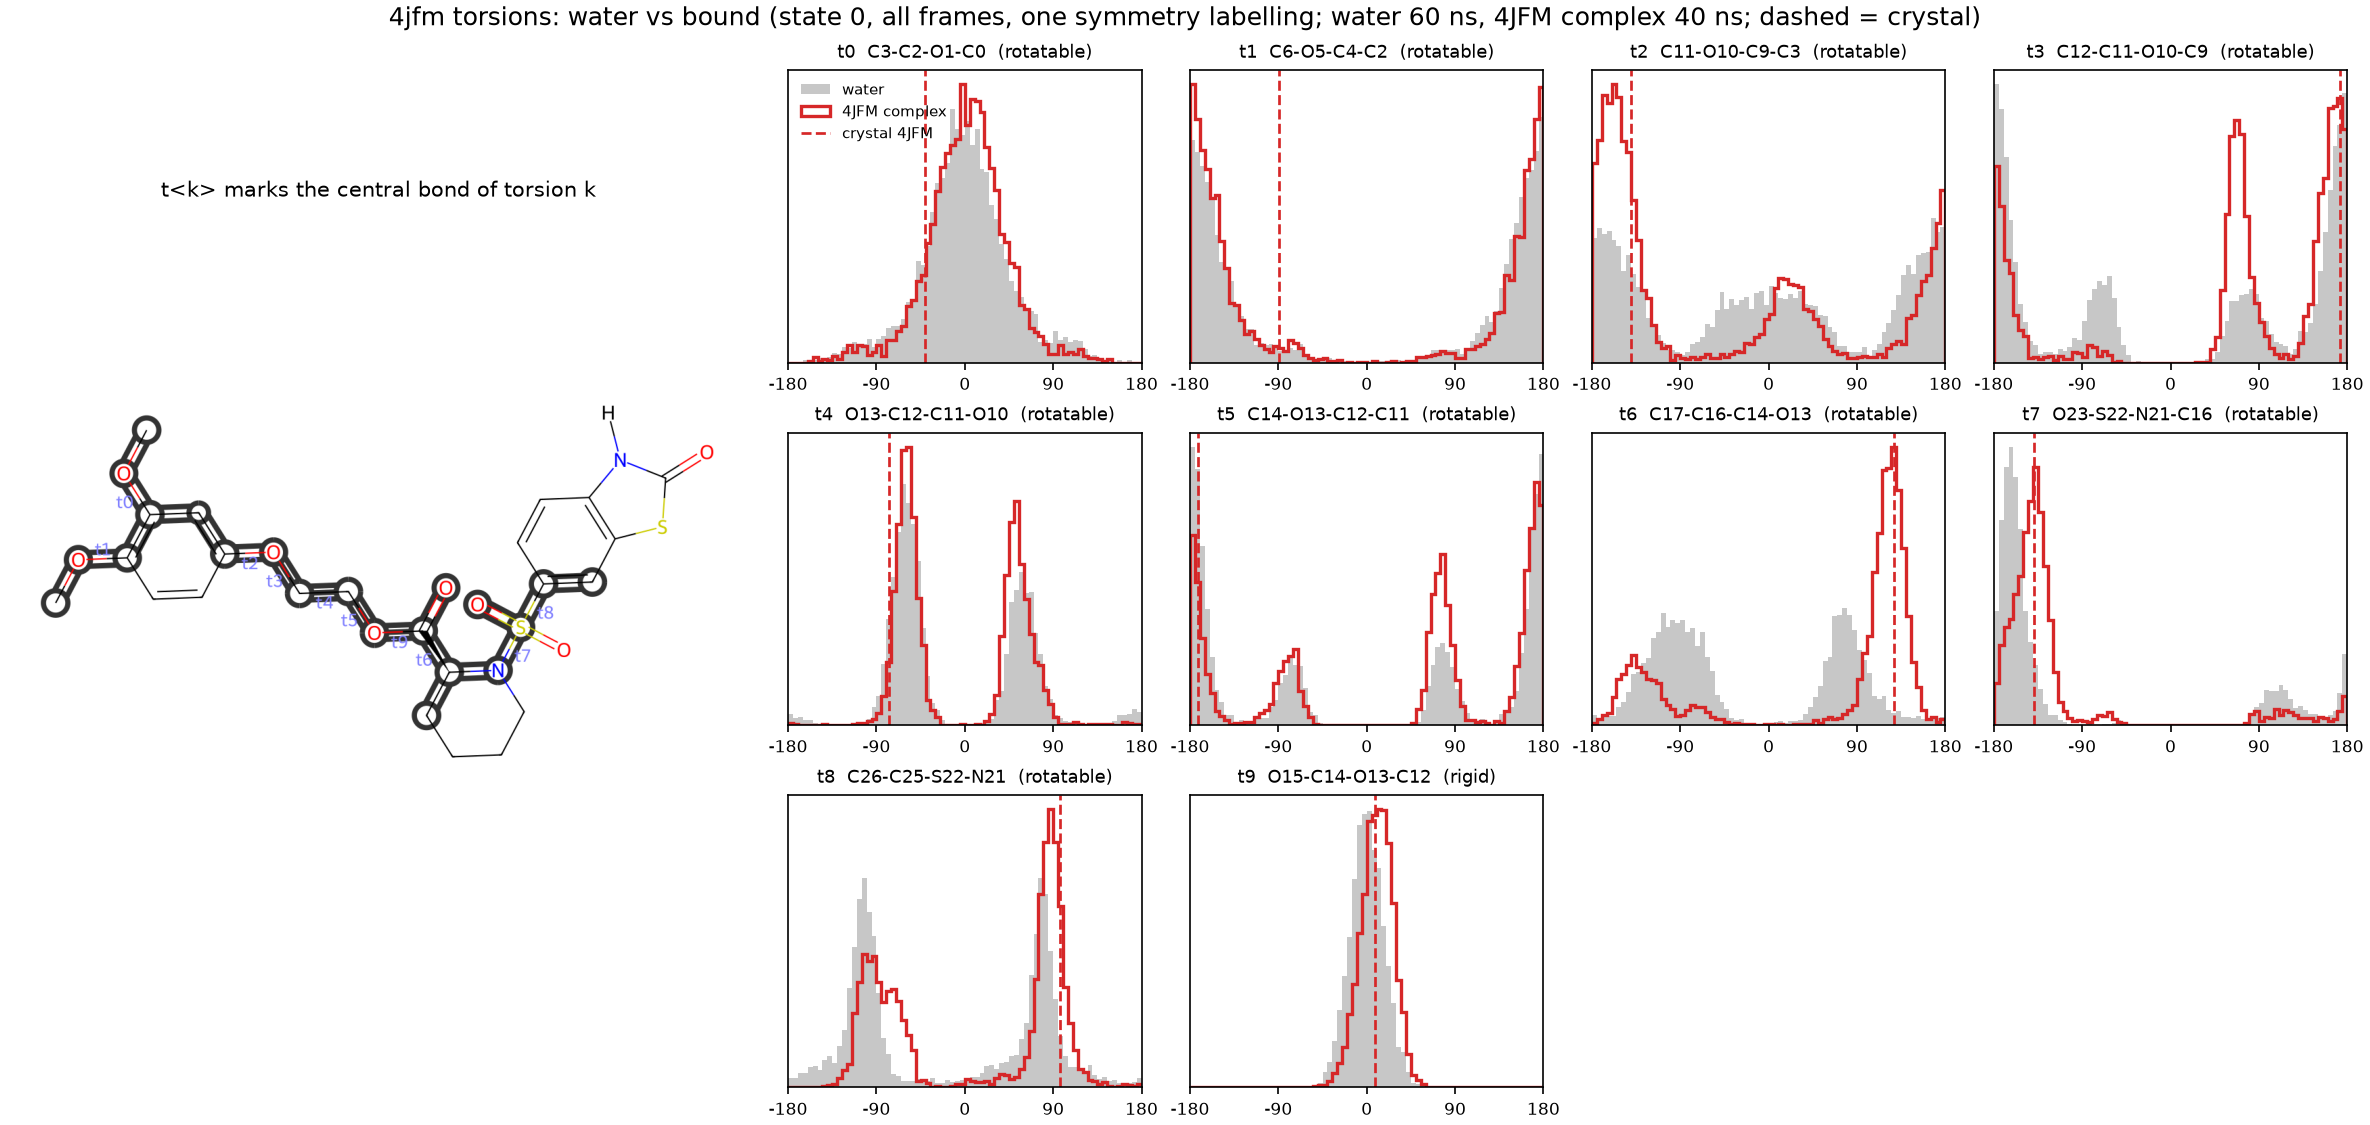

The file beside this chart, header and first rows:
torsion, atoms, complex, complex_peak_deg, complex_mass_at_peak, water_mass_at_complex_peak, crystal_deg, complex_mass_at_crystal, water_mass_at_crystal
t0, C3-C2-O1-C0, 4JFM complex, -2.5, 0.607, 0.565, -40.7, 0.31, 0.325
t1, C6-O5-C4-C2, 4JFM complex, -177.5, 0.693, 0.631, -88.9, 0.056, 0.055
t2, C11-O10-C9-C3, 4JFM complex, -157.5, 0.582, 0.317, -139.9, 0.459, 0.241
t3, C12-C11-O10-C9, 4JFM complex, 172.5, 0.557, 0.569, 172.4, 0.556, 0.569
t4, O13-C12-C11-O10, 4JFM complex, -57.5, 0.524, 0.551, -77.7, 0.464, 0.471
t5, C14-O13-C12-C11, 4JFM complex, 172.5, 0.52, 0.632, -171.9, 0.485, 0.631
t6, C17-C16-C14-O13, 4JFM complex, 127.5, 0.673, 0.085, 128.1, 0.669, 0.082
t7, O23-S22-N21-C16, 4JFM complex, -137.5, 0.788, 0.564, -139.0, 0.798, 0.599
t8, C26-C25-S22-N21, 4JFM complex, 87.5, 0.517, 0.371, 96.9, 0.506, 0.337
t9, O15-C14-O13-C12, 4JFM complex, 12.5, 0.929, 0.844, 8.9, 0.935, 0.879
